The GitHub repository ketann26/Automatic-Circuit-Recognition contains a labelled image folder "trainData" with 3 categories: diode, resistor, inductor. Examples follow, each with its label.

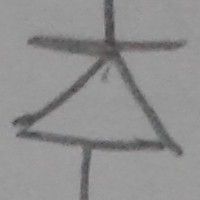
Label: diode

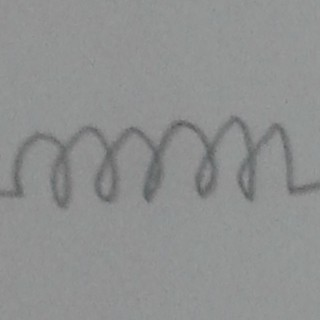
Label: inductor

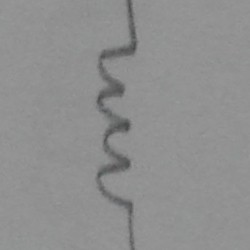
Label: inductor

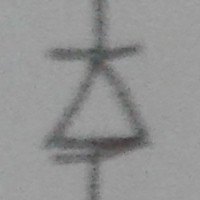
Label: diode

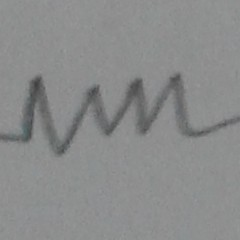
Label: resistor

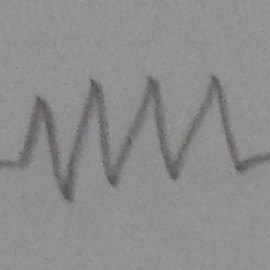
Label: resistor
